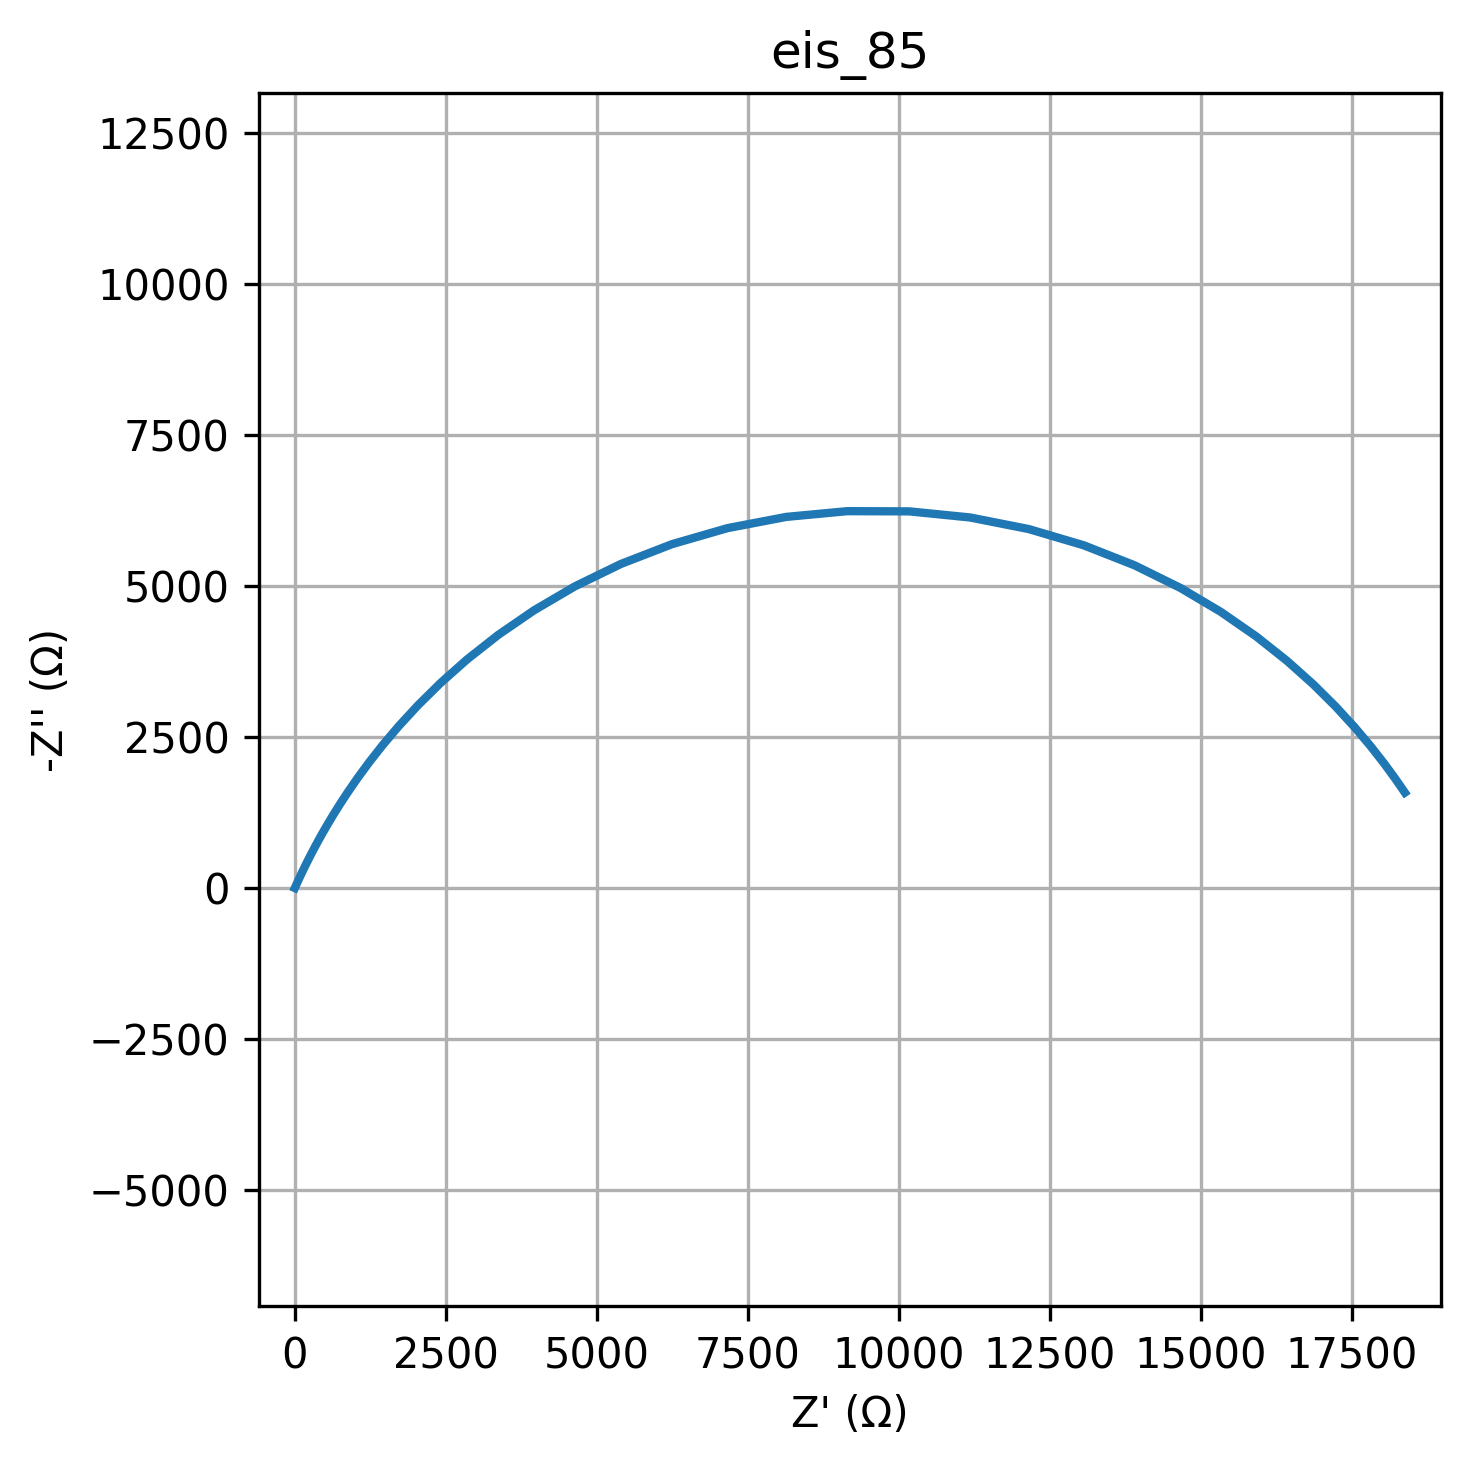

The file beside this chart, header and first rows:
freq, Z_real, Z_imag
0.01, 18377, -1580
0.01226, 18220, -1809
0.01504, 18033, -2064
0.01844, 17810, -2348
0.02262, 17546, -2662
0.02774, 17233, -3003
0.03401, 16863, -3371
0.04171, 16428, -3760
0.05115, 15920, -4163
0.06273, 15332, -4571
0.07693, 14660, -4970
0.09434, 13902, -5343
0.1157, 13062, -5674
0.1419, 12149, -5944
0.174, 11178, -6135
0.2134, 10169, -6237
0.2617, 9147, -6240
0.3209, 8136, -6145
0.3935, 7162, -5959
0.4826, 6244, -5694
0.5918, 5399, -5366
0.7257, 4636, -4995
0.89, 3959, -4597
1.091, 3366, -4190
1.338, 2853, -3786
1.641, 2413, -3396
2.013, 2039, -3026
2.468, 1723, -2683
3.027, 1455, -2368
3.712, 1231, -2082
4.552, 1041, -1824
5.583, 882.3, -1594
6.846, 748.5, -1390
8.396, 635.8, -1210
10.3, 540.7, -1051
12.63, 460.4, -912.3
15.48, 392.6, -790.8
18.99, 335, -684.7
23.29, 286.2, -592.4
28.56, 244.8, -512.2
35.02, 209.5, -442.6
42.94, 179.4, -382.2
52.66, 153.8, -330
64.58, 131.9, -284.7
79.2, 113.2, -245.6
97.13, 97.15, -211.8
119.1, 83.43, -182.7
146.1, 71.67, -157.5
179.1, 61.59, -135.7
219.7, 52.94, -117
269.4, 45.52, -100.8
330.4, 39.14, -86.84
405.1, 33.67, -74.81
496.8, 28.96, -64.45
609.3, 24.92, -55.52
747.2, 21.44, -47.82
916.3, 18.45, -41.19
1124, 15.88, -35.47
1378, 13.67, -30.55
1690, 11.77, -26.31
... 20 more rows
